pico-8 play session: mixed d-pad (fixed 12-tick cycle)

[t = 2 s] mixed d-pad (1.2s cycle ×~1): → ← ↑ ↓ + 🅾/❎ taps, ~2s
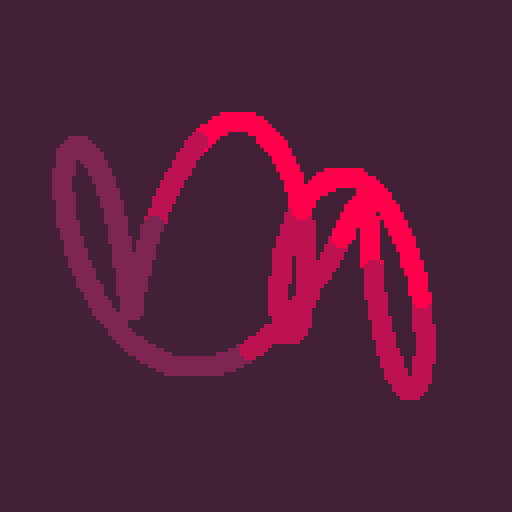
[t = 4 s] mixed d-pad (1.2s cycle ×~3): → ← ↑ ↓ + 🅾/❎ taps, ~4s
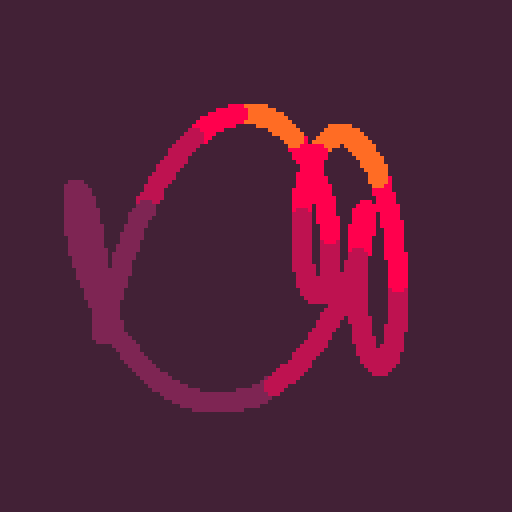
[t = 6 s] mixed d-pad (1.2s cycle ×~5): → ← ↑ ↓ + 🅾/❎ taps, ~6s
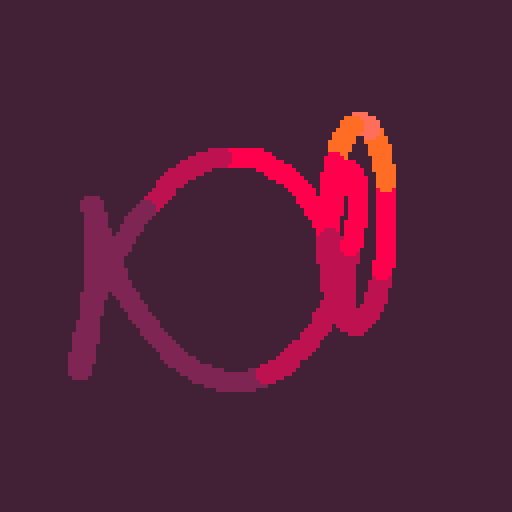

pico-8 cartridge
version 34
__lua__
?"\^!5f10🐱2☉8웃🅾️:♥"
d=128
l,f,q,r,c,s=d*4,0,rnd(),rnd(),cos,sin cls()_set_fps(60)::_::cls()
for i=1,l do
u=i/d
v=f/l
x=(1+(c(u/4))/2)*64+c(i/l+v*q)*6+c(u+v*r)*8+c(u/2+v)*12y=(1+(s(u)/2)/2)*64+s(i/l+v*r)*6+s(u+v*q)*8+s(u/4+v/8/r)*8
circfill(x,y,2,1+x/y/0.7)end
f+=1flip()goto _
__gfx__
00000000000000000000000000000000000000000000000000000000000000000000000000000000000000000000000000000000000000000000000000000000
00000000000000000000000000000000000000000000000000000000000000000000000000000000000000000000000000000000000000000000000000000000
00700700000000000000000000000000000000000000000000000000000000000000000000000000000000000000000000000000000000000000000000000000
00077000000000000000000000000000000000000000000000000000000000000000000000000000000000000000000000000000000000000000000000000000
00077000000000000000000000000000000000000000000000000000000000000000000000000000000000000000000000000000000000000000000000000000
00700700000000000000000000000000000000000000000000000000000000000000000000000000000000000000000000000000000000000000000000000000
